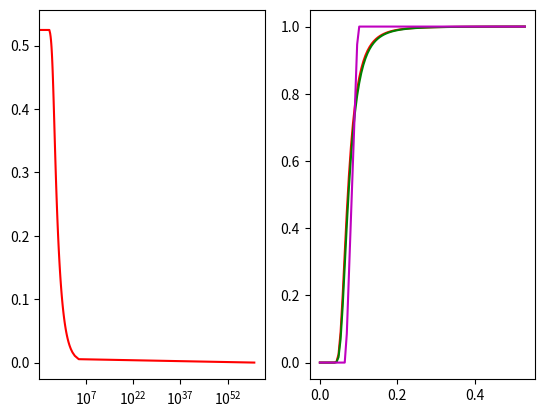

Here is the Python script that generated this plot:
# -*- coding: utf-8 -*-
"""
Created on Thu Oct 20 15:08:51 2022

@author: 03081268
"""
import numpy as np
import matplotlib.pyplot as plt
eps = np.finfo(float).eps

# herb-rich
# vanG_Theta_s = 0.58
# vanG_Theta_r = 0.0
# vanG_alpha = 4.06
# vanG_n = 1.17

# mesic
# vanG_Theta_s = 0.55
# vanG_Theta_r = 0.0
# vanG_alpha = 4.48
# vanG_n = 1.20

# sub-xeric
vanG_Theta_s = 0.53
vanG_Theta_r = 0.0
vanG_alpha = 3.7
vanG_n = 1.24

# xeric
# vanG_Theta_s = 0.55
# vanG_Theta_r = 0.03
# vanG_alpha = 3.80
# vanG_n = 1.42

def theta_psi(Wliq, vanG_Theta_s, vanG_Theta_r, vanG_alpha, vanG_n):
     """
     converts vol. water content (m3m-3) to soil water potential (MPa)
     """
     n = vanG_n
     m = 1 - 1 / n
     # converts water content (m3m-3) to potential (m)
     x = np.minimum(Wliq, vanG_Theta_s)
     x = np.maximum(x, vanG_Theta_r)  # checks limits
     
     s = (vanG_Theta_s - vanG_Theta_r) / ((x - vanG_Theta_r) + eps)
     
     Psi = -1 / vanG_alpha*(s**(1.0 / m) - 1.0)**(1.0 / n)  # kPa
     Psi[np.isnan(Psi)] = 0.0
     return 1e-3*Psi

def psi_theta(psi, vanG_Theta_s, vanG_Theta_r, vanG_alpha, vanG_n):
     """
     converts soil water potential (MPa) to vol. water content (m3m-3)
     """
     x = np.abs(1e3*psi)
     n = vanG_n
     m = 1 - 1/n
    
     y = vanG_Theta_r + (vanG_Theta_s-vanG_Theta_r) / (1 + (vanG_alpha*x)**n)**m
    
     return y
 
def rel_g1(Psi, b=0.63):
    """
    Zhou et al. 2013 AFM eq. 3: f = exp(b * Psi)
    b = 0.63 for gymnosperms, 0.7 for Scots pine (Launiainen et al. 2015 Ecol. Mod)
    Args:
        Psi [MPa]
        b - sensitivity [MPa-1]
    Returns
        f - [-]
    """
    return np.exp(b * Psi) 

def rel_g1_rew(rew, p):
    return np.minimum(1.0, rew/p)

def rew(Wliq, fc, wp):
    r = np.maximum(0.0, np.minimum((Wliq - wp) / (fc - wp + eps), 1.0))    
    return r
    
x = np.linspace(0.0, vanG_Theta_s, 100)

Psi = theta_psi(x, vanG_Theta_s, vanG_Theta_r, vanG_alpha, vanG_n)

y = psi_theta(Psi, vanG_Theta_s, vanG_Theta_r, vanG_alpha, vanG_n)

fc = psi_theta(-10*1e-3, vanG_Theta_s, vanG_Theta_r, vanG_alpha, vanG_n)
wp = psi_theta(-1500*1e-3, vanG_Theta_s, vanG_Theta_r, vanG_alpha, vanG_n)

r = rew(x, fc, wp)

f = rel_g1(Psi, b=0.63)
f2 = rel_g1(Psi, b=0.7)
f3 = rel_g1_rew(r, 0.2)

plt.figure()
plt.subplot(1,2,1)
plt.semilogx(-Psi, x, 'r-')
plt.subplot(1,2,2)
plt.plot(x, f, 'r-')
plt.plot(x, f2, 'g-')
plt.plot(x, f3, 'm-')
